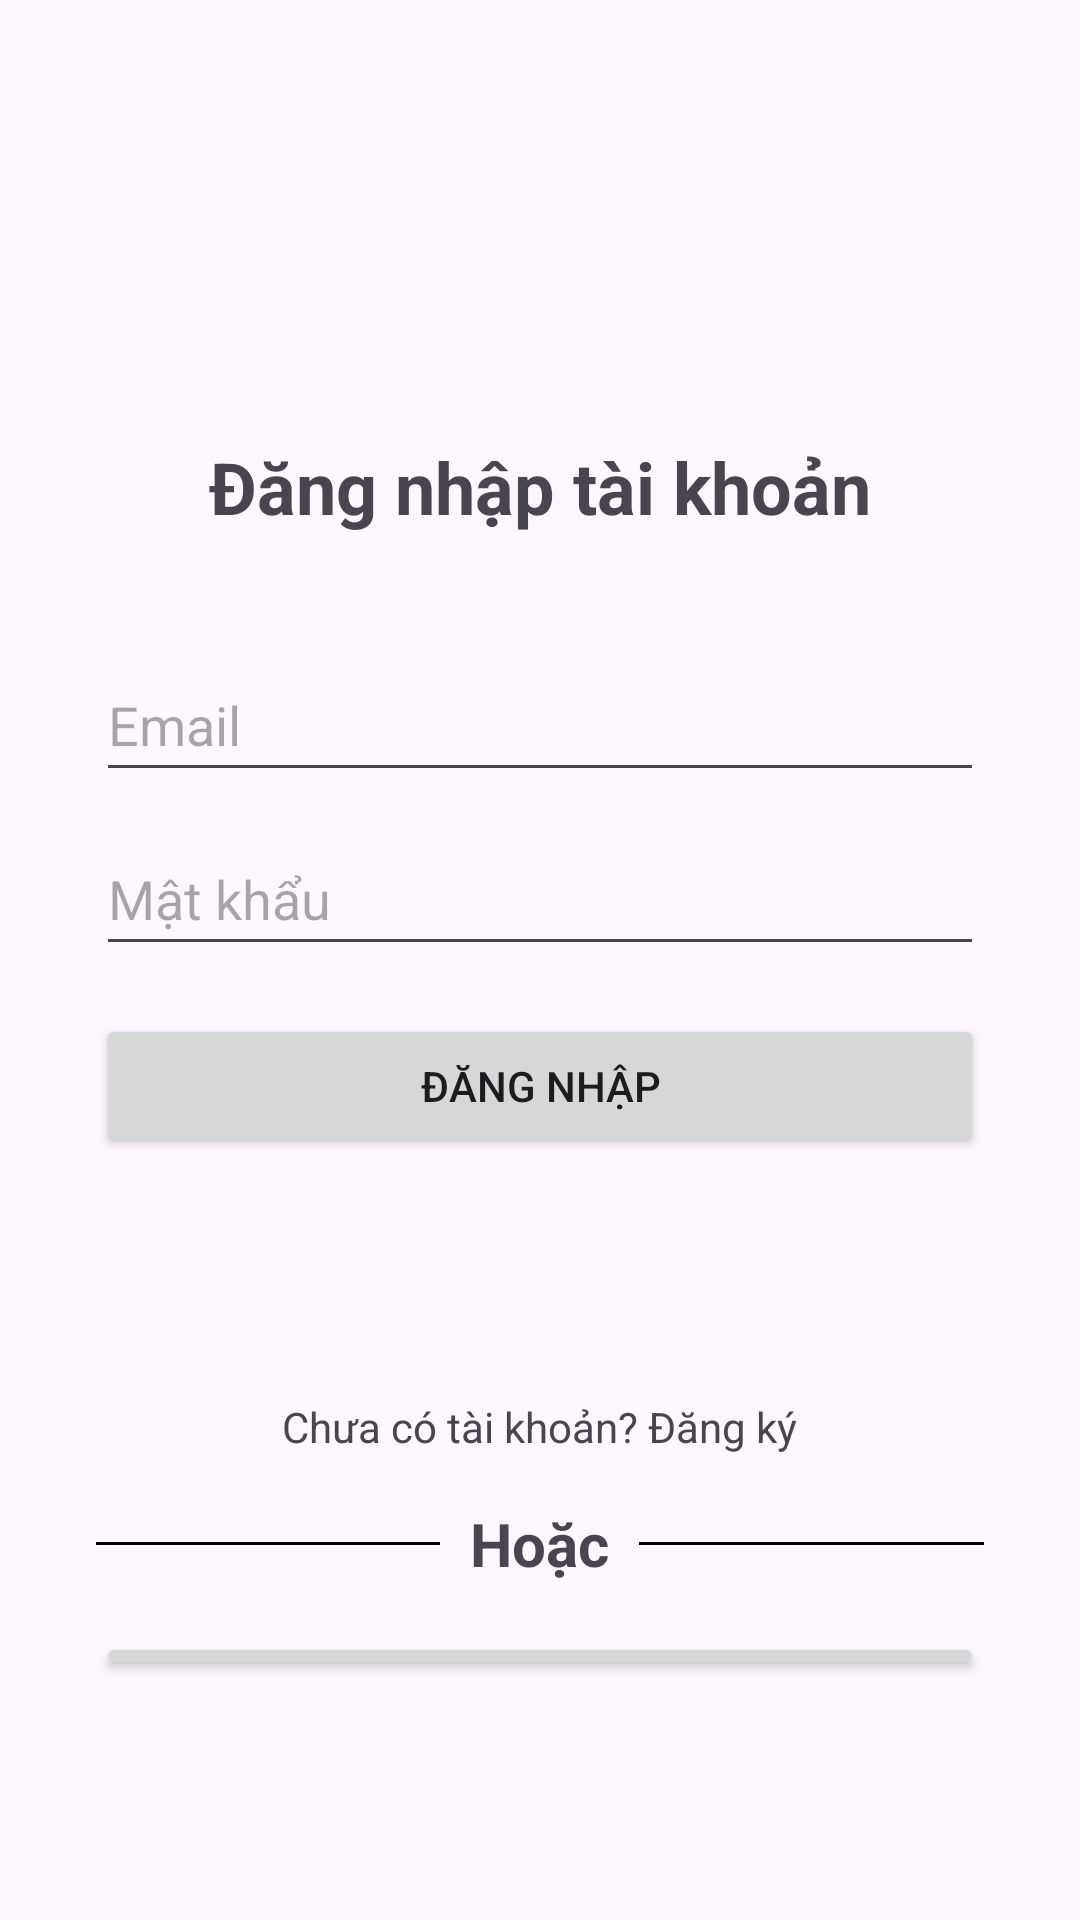

Produce the Android XML layout that renders to this screen, including the resource entries it uses.
<!-- AndroidManifest.xml: application theme Theme.Lab5_PhamChiCuong_SE173588 -->
<!-- res/layout/login_layout.xml -->
<?xml version="1.0" encoding="utf-8"?>
<RelativeLayout xmlns:android="http://schemas.android.com/apk/res/android"
    xmlns:tools="http://schemas.android.com/tools"
    android:id="@+id/dangnhap_main"
    android:layout_width="match_parent"
    android:layout_height="match_parent"
    android:paddingLeft="@dimen/padding_16"
    android:paddingTop="@dimen/padding_16"
    android:paddingRight="@dimen/padding_16"
    android:paddingBottom="@dimen/padding_16"
    android:padding="@dimen/padding_16"
    android:background="@color/background_color"
    >

    <ImageView
        android:id="@+id/fpt_logo1"
        android:layout_width="wrap_content"
        android:layout_height="@dimen/image_text_fpt_logo_layout_height"
        android:layout_marginTop="@dimen/margin_20"
        android:contentDescription="@string/fpt_logo_description"
        android:src="@drawable/fpt_logo" />

    <TextView
        android:id="@+id/LoginForm"
        android:layout_width="wrap_content"
        android:layout_height="wrap_content"
        android:layout_marginTop="@dimen/margin_130"
        android:layout_alignParentTop="true"
        android:layout_centerHorizontal="true"
        android:layout_below="@+id/fpt_logo1"
        android:text="@string/login_title"
        android:textSize="@dimen/text_size24"
        android:textStyle="bold"
        tools:ignore="HardcodedText" />

    <EditText
        android:id="@+id/log_username"
        android:layout_width="match_parent"
        android:layout_height="wrap_content"
        android:layout_alignParentStart="true"
        android:layout_alignParentTop="true"
        android:layout_alignParentEnd="true"
        android:layout_below="@+id/LoginForm"
        android:layout_marginStart="@dimen/margin_16"
        android:layout_marginTop="@dimen/margin_200"
        android:layout_marginEnd="@dimen/margin_16"
        android:hint="@string/username_hint"
        android:inputType="textEmailAddress"
        android:minHeight="@dimen/margin_48"
        android:selectAllOnFocus="true" />

    <EditText
        android:id="@+id/Log_password"
        android:layout_width="match_parent"
        android:layout_height="wrap_content"
        android:layout_below="@+id/log_username"
        android:layout_alignParentStart="true"
        android:layout_alignParentEnd="true"
        android:layout_marginStart="@dimen/margin_16"
        android:layout_marginTop="@dimen/margin_10"
        android:layout_marginEnd="@dimen/margin_16"
        android:hint="@string/password_hint"
        android:imeActionLabel="Passcore"
        android:imeOptions="actionDone"
        android:inputType="textPassword"
        android:minHeight="@dimen/margin_48"
        android:selectAllOnFocus="true" />

    <Button
        android:id="@+id/login"
        android:layout_width="wrap_content"
        android:layout_height="wrap_content"
        android:layout_marginTop="16dp"
        android:layout_marginBottom="@dimen/margin_64"
        android:enabled="true"
        android:text="@string/login_button"
        android:layout_below="@+id/Log_password"
        android:layout_alignParentStart="true"
        android:layout_alignParentEnd="true"
        android:layout_marginEnd="@dimen/margin_16"
        android:layout_marginStart="@dimen/margin_16"/>

    <TextView
        android:id="@+id/log_NotAccount"
        android:layout_width="wrap_content"
        android:layout_height="wrap_content"
        android:layout_below="@id/login"
        android:layout_marginTop="@dimen/margin_16"
        android:text="@string/not_account_text"
        android:layout_centerHorizontal="true"/>


    
    <LinearLayout
        android:id="@+id/log_or_layout"
        android:layout_width="match_parent"
        android:layout_height="wrap_content"
        android:layout_below="@id/log_NotAccount"
        android:layout_marginTop="@dimen/margin_16"
        android:orientation="horizontal"
        android:gravity="center">

        
        <View
            android:layout_width="@dimen/margin_0"
            android:layout_height="@dimen/height_1"
            android:layout_weight="1"
            android:layout_marginStart="@dimen/margin_16"
            android:background="@color/black" />

        
        <TextView
            android:id="@+id/log_Or"
            android:layout_width="wrap_content"
            android:layout_height="wrap_content"
            android:layout_marginLeft="@dimen/margin_10"
            android:layout_marginRight="@dimen/margin_10"
            android:text="@string/or_text"
            android:textSize="@dimen/text_size20"
            android:textStyle="bold" />

        
        <View
            android:layout_width="@dimen/margin_0"
            android:layout_height="@dimen/height_1"
            android:layout_weight="@dimen/one"
            android:layout_marginEnd="@dimen/margin_16"
            android:background="@color/black" />

    </LinearLayout>

    <Button
        android:id="@+id/signin"
        android:layout_width="wrap_content"
        android:layout_height="wrap_content"
        android:layout_marginTop="@dimen/margin_16"
        android:layout_marginBottom="@dimen/margin_64"
        android:enabled="true"
        android:text="@string/sign_up"
        android:layout_below="@+id/log_or_layout"
        android:layout_alignParentStart="true"
        android:layout_alignParentEnd="true"
        android:layout_marginEnd="@dimen/margin_16"
        android:layout_marginStart="@dimen/margin_16"/>

    <Button
        android:id="@+id/forgot_password"
        android:layout_width="wrap_content"
        android:layout_height="wrap_content"
        android:text="@string/forgot_password"
        android:textColor="@color/white"
        android:background="@color/colorPrimary"
        android:layout_below="@+id/signin"
        android:layout_alignParentStart="true"
        android:layout_alignParentEnd="true"
        android:layout_marginEnd="@dimen/margin_16"
        android:layout_marginStart="@dimen/margin_16" />

</RelativeLayout>
<!-- resources referenced by this layout -->
<resources>
  <dimen name="height_1">1dp</dimen>
  <dimen name="image_text_fpt_logo_layout_height">90dp</dimen>
  <dimen name="margin_0">0dp</dimen>
  <dimen name="margin_10">10dp</dimen>
  <dimen name="margin_130">130dp</dimen>
  <dimen name="margin_16">16dp</dimen>
  <dimen name="margin_20">20dp</dimen>
  <dimen name="margin_200">200dp</dimen>
  <dimen name="margin_48">48dp</dimen>
  <dimen name="margin_64">64dp</dimen>
  <dimen name="one">1</dimen>
  <dimen name="padding_16">16dp</dimen>
  <dimen name="text_size20">20sp</dimen>
  <dimen name="text_size24">24sp</dimen>
  <string name="forgot_password">Quên mật khẩu</string>
  <string name="fpt_logo_description">FPT Logo</string>
  <string name="login_button">Đăng nhập</string>
  <string name="login_title">Đăng nhập tài khoản</string>
  <string name="not_account_text">Chưa có tài khoản? Đăng ký</string>
  <string name="or_text">Hoặc</string>
  <string name="password_hint">Mật khẩu</string>
  <string name="sign_up">Đăng kí tài khoản</string>
  <string name="username_hint">Email</string>
  <style name="Theme.Lab5_PhamChiCuong_SE173588" parent="Base.Theme.Lab5_PhamChiCuong_SE173588" />
  <style name="Base.Theme.Lab5_PhamChiCuong_SE173588" parent="Theme.Material3.DayNight.NoActionBar">
          
          
      </style>
  <!-- not gathered from this repository: default colours our renderer supplied (Android Studio template values) -->
  <color name="black">#FF000000</color>
  <color name="white">#FFFFFFFF</color>
  <color name="colorPrimary">#FF6200EE</color>
</resources>
